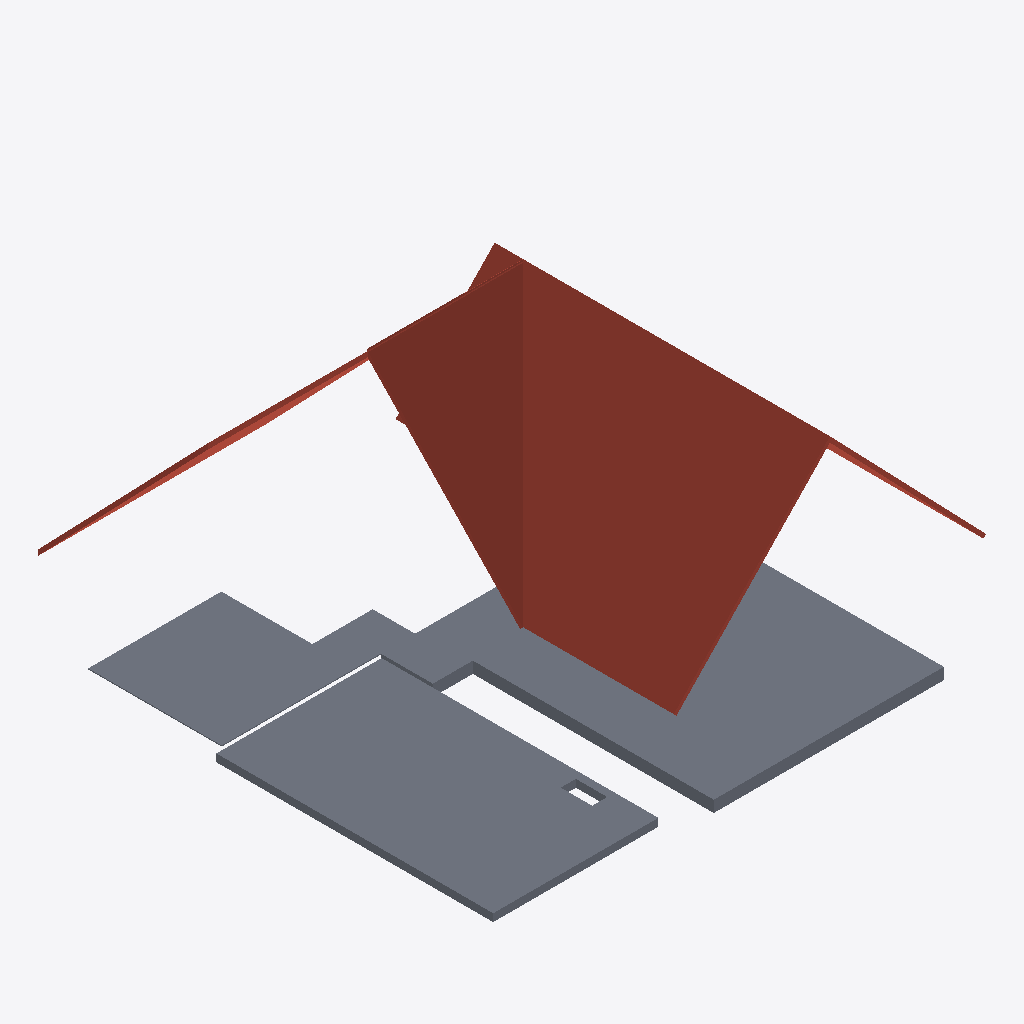
Isometric view of an IFC building model (IFC-SPF (STEP), schema IFC2X3, length unit metre), seen from the south-west, elements coloured by IFC class: 3 roofs (red-brown), 3 slabs (grey).
Extent 12.5 m × 12.6 m × 7.7 m (x, y, z). Storeys (2): Niveau 1 at 3.00 m; Niveau 2 at 6.00 m. Elements (6): 3 IfcRoof, 3 IfcSlab.

HEADER;
FILE_DESCRIPTION(('ViewDefinition [CoordinationView_V2.0]'),'2;1');
FILE_NAME('0001','2022-01-05T15:14:21',(''),(''),'ODA IFC SDK 22.6','22.1.1.516 - Exporter 22.1.1.516 - Interface uti','');
FILE_SCHEMA(('IFC2X3'));
ENDSEC;
DATA;
#91=IFCPROJECT('0JmBp7mCXCuferWiqIwFcz',#20,'0001',$,$,'Nom du projet','Etat du projet',(#86),#83);
#107=IFCSITE('0JmBp7mCXCuferWiqIwFc$',#20,'Default',$,$,#106,$,$,.ELEMENT.,(48,51,23,999633),(2,21,3,553905),0.0,$,$);
#93=IFCBUILDING('0JmBp7mCXCuferWiqIwFcy',#20,'',$,$,#16,$,'',.ELEMENT.,$,$,#92);
#100=IFCBUILDINGSTOREY('0JmBp7mCXCuferWitj5m4x',#20,'Niveau 1',$,'Niveau:Ligne du Niveau',#99,$,'Niveau 1',.ELEMENT.,2.99999999999998);
#104=IFCBUILDINGSTOREY('0JmBp7mCXCuferWitj5mvC',#20,'Niveau 2',$,'Niveau:Ligne du Niveau',#103,$,'Niveau 2',.ELEMENT.,5.99999999999998);
#247=IFCROOF('0YepPpur90LOGWRcns2bCz',#20,'Toit de base:Generic - 4" Taule:256044',$,'Toit de base:Generic - 4" Taule',#156,#246,'256044',.NOTDEFINED.);
#410=IFCSLAB('0YepPpur90LOGWRcns2bD7',#20,'Sol:Plancher Bois Exterieur 7:256086',$,'Sol:Plancher Bois Exterieur 7',#395,#409,'256086',.FLOOR.);
#128=IFCSLAB('0YepPpur90LOGWRcns2bCt',#20,'Sol:Generic - 12" Bois P2:256038',$,'Sol:Generic - 12" Bois P2',#109,#127,'256038',.FLOOR.);
#387=IFCROOF('0YepPpur90LOGWRcns2bDT',#20,'Toit de base:Generic - 4" Taule 2:256076',$,'Toit de base:Generic - 4" Taule 2',#330,#386,'256076',.NOTDEFINED.);
#475=IFCSLAB('0YepPpur90LOGWRcns2bDC',#20,'Sol:Generic - 1" Bois:256093',$,'Sol:Generic - 1" Bois',#458,#474,'256093',.FLOOR.);
#318=IFCROOF('0YepPpur90LOGWRcns2bCd',#20,'Toit de base:Generic - 4" Taule 2:256054',$,'Toit de base:Generic - 4" Taule 2',#275,#317,'256054',.NOTDEFINED.);
ENDSEC;
